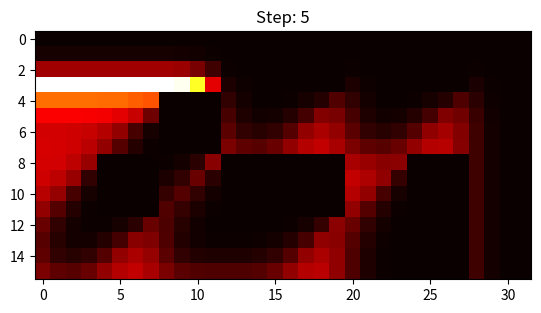

The matplotlib source for this figure:
import numpy as np
import matplotlib.pyplot as plt
from scipy.signal import convolve2d

def sense_u(world, mask, p, SenVal):
    """
    Models sensor reading update for localization.
    
    Parameters:
        world : np.ndarray
            Ultrasonic map or sensor reading world.
        mask : np.ndarray
            Binary mask of valid regions (1 = free, 0 = blocked).
        p : np.ndarray
            Current probability distribution.
        SenVal : int or float
            Current sensor measurement value.
    Returns:
        pnew : np.ndarray
            Updated and normalized probability map.
    """
    # Probabilities for sensor accuracy
    pHit = 0.7
    pMiss = 0.2

    # Create multiplier matrix
    mult = np.full_like(world, pMiss, dtype=float) #full like creates a new array with the same shape and type as a given array, filled with a specified value
    mult[world == SenVal] = pHit

    # Apply sensor update
    pnew = p * mult

    # Apply mask
    pnew = pnew * mask

    # Normalize (avoid divide-by-zero)
    total = np.sum(pnew)
    if total > 0:
        pnew /= total
    else:
        pnew = np.ones_like(pnew) / np.size(pnew)

    return pnew



def move(p, mask, heading, Move):
    """
    Models probabilistic movement and heading update.

    Parameters:
        p : np.ndarray
            Current probability map.
        mask : np.ndarray
            Binary mask for valid regions (1 = free, 0 = blocked).
        heading : float
            Current heading angle in degrees.
        Move : str
            Movement command: 'F', 'L', 'B', 'R'.

    Returns:
        pnew : np.ndarray
            Updated probability map.
        heading : float
            Updated heading after rotation.
    """

    # Movement error kernel (same as MATLAB's K)
    K = np.array([
        [0.1, 0.1, 0.1],
        [0.1, 0.8, 0.1],
        [0.1, 0.1, 0.1]
    ])

    # 2D convolution with same size output
    pnew = convolve2d(p, K, mode='same', boundary='fill', fillvalue=0)

    print(f"heading: {heading}")

    # --- DIRECTION HANDLING ---
    if Move == 'L':
        heading = (heading + 90) % 360
    elif Move == 'R':
        heading = (heading - 90) % 360
    elif Move == 'B':
        heading = (heading + 180) % 360
    # 'F' means forward → no change to heading

    # Determine movement direction
    col_move = np.cos(np.deg2rad(heading))
    row_move = np.sin(np.deg2rad(heading))

    # --- COLUMN (X) MOVEMENT ---
    if col_move > 0:
        # Move right
        pnew = np.hstack([np.zeros((pnew.shape[0], 1)), pnew[:, :-1]])
    elif col_move < 0:
        # Move left
        pnew = np.hstack([pnew[:, 1:], np.zeros((pnew.shape[0], 1))])

    # --- ROW (Y) MOVEMENT ---
    if row_move < 0:
        # Move up
        pnew = np.vstack([np.zeros((1, pnew.shape[1])), pnew[:-1, :]])
    elif row_move > 0:
        # Move down
        pnew = np.vstack([pnew[1:, :], np.zeros((1, pnew.shape[1]))])

    # Apply mask
    pnew = pnew * mask

    # Normalize
    total = np.sum(pnew)
    if total > 0:
        pnew /= total
    else:
        pnew = np.ones_like(pnew) / np.size(pnew)

    print(f"move: {Move} heading: {heading}")

    return pnew, heading

# --- INITIAL SETUP ---

# Heading (degrees) //get from gyroscope
heading = 270 # 270° implies downward

# Provide measurements and movements 
m_u = [3, 3, 3, 1, 1, 1, 1, 5, 5, 5, 5, 0, 0, 0, 0, 5, 5, 5, 5, 2, 2, 2, 2, 2, 2] #Ultrasonic measurements from Sensor 0,1,2,3,4. 
m_m = ['F', 'F', 'F', 'F', 'F'] #Movements
#m_m = ['F', 'F', 'F', 'R', 'L', 'R', 'F', 'F', 'F', 'F', 'F', 'F', 'F', 'F', 'F','F', 'F', 'F', 'F', 'F', 'R', 'F', 'F', 'F', 'L'] #Movements

# Initialization of the world
dim1, dim2 = 32, 16
locationindex = np.arange(1, dim1 * dim2 + 1).reshape(dim2, dim1)
n = locationindex.size

#np.random.seed(5489)
#bw = np.random.randint(0, 2, size=(dim2, dim1))  # 0 = black, 1 = white #bw map

# Make blocks
M = np.zeros((dim2, dim1), dtype=int)
Blocks = np.array([
    [2, 3],
    [3, 2],
    [4, 3],
    [5, 1],
    [5, 3],
    [7, 1],
    [7, 3],
    [7, 4]
])

for xx in range(Blocks.shape[0]): #dimensions for the blocks in the array
    x, y = Blocks[xx]
    M[(y - 1) * 4: (y - 1) * 4 + 4, (x - 1) * 4: (x - 1) * 4 + 4] = 1 

# Add walls around M
M = np.pad(M, pad_width=1, mode='constant', constant_values=1)

# --- GENERATE ULTRASONIC WORLD ---
# Prepare sensor data into shape (num_zones, 5):
m_u_arr = np.array(m_u)
usable_length = (m_u_arr.size // 5) * 5
m_u_arr = m_u_arr[:usable_length]

# number of 4x4 zones
num_zones = m_u_arr.size//5
zones_x = dim1 // 4
zones_y = dim2 // 4

#Sensor data for each block
sensor_data = m_u_arr.reshape(num_zones, 5)

# Threshold for classifying ultrasonic readings (adjust as needed)
threshold = 5

# Correct ultra array shape (rows=dim2, cols=dim1)
ultra = np.zeros((dim2, dim1), dtype=int)  # new array with only zeros

for i in range(num_zones):
    u0, u1, u2, u3, u4 = sensor_data[i]

    # Classify into zones
    if all(u > threshold for u in [u0, u1, u2, u3]):
        val = 0
    elif any(u < threshold for u in [u0, u1, u2, u3]):
        val = 1
    elif ((u0 < threshold and u1 < threshold) or
          (u1 < threshold and u2 < threshold) or
          (u2 < threshold and u3 < threshold) or
          (u3 < threshold and u0 < threshold)):
        val = 2
    elif sum(1 for u in [u0, u1, u2, u3] if u > threshold) == 1:
        val = 3
    elif ((u0 < threshold and u2 < threshold) or
          (u1 < threshold and u3 < threshold)):
        val = 5
    else:
        val = 0  # fallback (should rarely happen)

    # --- Fill the 4x4 region with this value ---
    zone_row = (i // zones_x) * 4
    zone_col = (i % zones_x) * 4
    ultra[zone_row:zone_row+4, zone_col:zone_col+4] = val

# --- CREATE MASK FOR BLOCKS ---
M = np.abs(M - 1)
M = M[1:-1, 1:-1]

#Visualize Ultrasonic Map with Zones 
# plt.imshow(ultra, cmap='plasma', origin='upper')
# for i in range(ultra.shape[0]):
#     for j in range(ultra.shape[1]):
#         plt.text(j, i, f"{int(ultra[i, j])}", ha='center', va='center', color='white', fontsize=6)
# plt.title("Ultrasonic Map with Zone Labels")
# plt.show()

# plt.figure()
# plt.imshow((bw + 1) * M, cmap='gray')
# plt.title("Initial World")
# plt.show(block=False)

# --- INITIALIZE PROBABILITY ---
p = np.ones((dim2, dim1)) * (1 / n)

# --- LOCALIZATION LOOP ---
for k in range(len(m_m)):
    # Sensor update
    p = sense_u(ultra, M, p, m_u[k])  

    # HeatMap Visualization
    plt.clf()
    plt.imshow(p, cmap='hot', interpolation='nearest')
    plt.title(f"Step: {k+1}")
    plt.pause(0.5)

    # Movement update
    p, heading = move(p, M, heading, m_m[k])  

plt.show()

